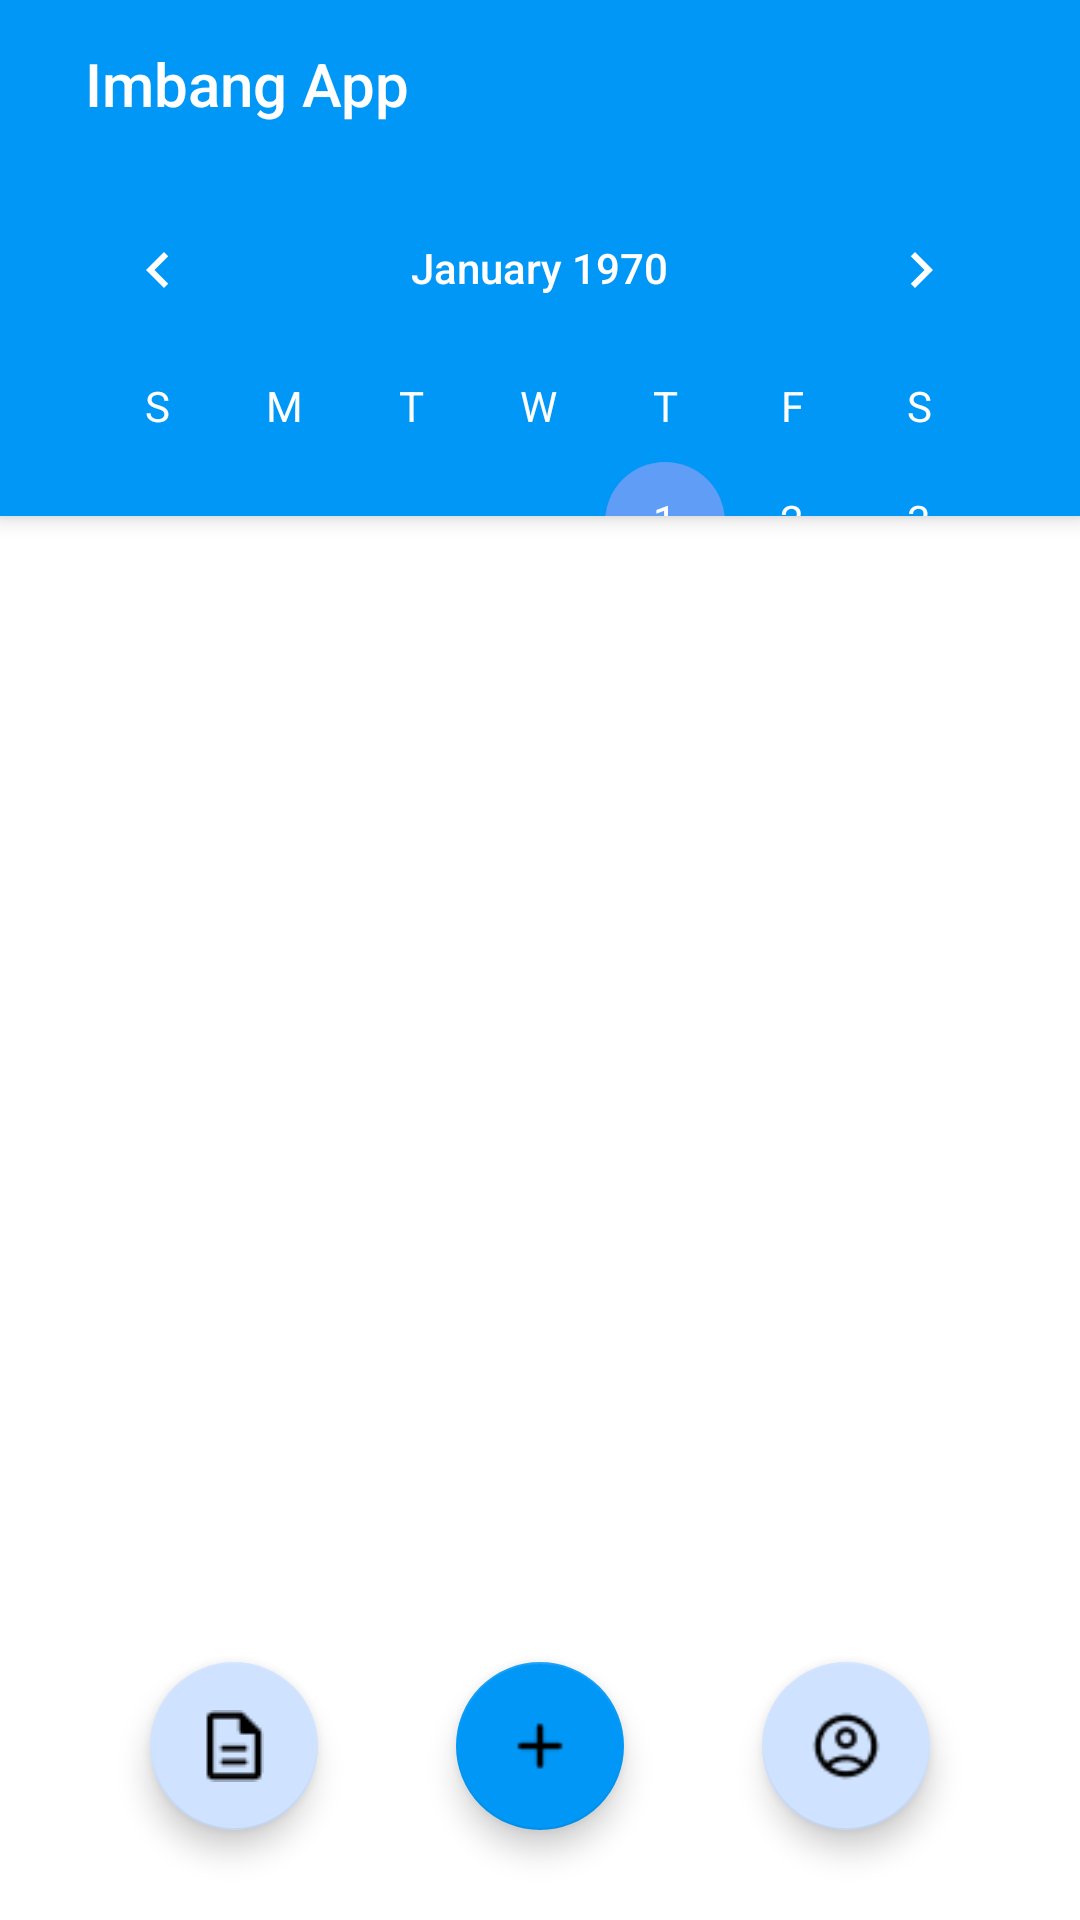

Layout XML and referenced resources for this Android screen:
<!-- AndroidManifest.xml: application theme Theme.ImbangApp -->
<!-- res/layout/menutama.xml -->
<?xml version="1.0" encoding="utf-8"?>
<androidx.coordinatorlayout.widget.CoordinatorLayout
    xmlns:android="http://schemas.android.com/apk/res/android"
    xmlns:app="http://schemas.android.com/apk/res-auto"
    xmlns:tools="http://schemas.android.com/tools"
    android:layout_width="match_parent"
    android:layout_height="match_parent"
    tools:context=".menutama">

    <com.google.android.material.appbar.AppBarLayout
        android:id="@+id/appBarLayout2"
        android:layout_width="match_parent"
        android:layout_height="wrap_content"
        android:theme="@style/Theme.ImbangApp.AppBarOverlay">

        <TextView
            android:id="@+id/title"
            android:layout_width="165dp"
            android:layout_height="wrap_content"
            android:gravity="center"
            android:minHeight="?actionBarSize"
            android:padding="@dimen/appbar_padding"
            android:text="@string/app_name"
            android:textAppearance="@style/TextAppearance.Widget.AppCompat.Toolbar.Title" />

        <CalendarView
            android:id="@+id/calendarView"
            android:layout_width="337dp"
            android:layout_height="116dp"
            android:layout_gravity="center"
            android:dateTextAppearance="@style/CalenderViewDateCustomText"
            android:textColorPrimary="@color/black"
            android:theme="@style/CalenderViewCustom"
            android:weekDayTextAppearance="@style/CalenderViewWeekCustomText"
            app:layout_constraintEnd_toEndOf="parent"
            app:layout_constraintStart_toStartOf="parent"
            app:layout_constraintTop_toTopOf="parent" />

    </com.google.android.material.appbar.AppBarLayout>

    <androidx.viewpager.widget.ViewPager
        android:id="@+id/view_pager"
        android:layout_width="match_parent"
        android:layout_height="match_parent"
        app:layout_behavior="@string/appbar_scrolling_view_behavior">

        <com.google.android.material.tabs.TabLayout
            android:id="@+id/tabs"
            android:layout_width="match_parent"
            android:layout_height="wrap_content" />

            <TextView
                android:layout_width="wrap_content"
                android:layout_height="wrap_content"
                android:text="Testing"
                android:fontFamily="@font/pbold"
                app:layout_constraintEnd_toEndOf="parent"
                app:layout_constraintStart_toStartOf="parent"
                app:layout_constraintTop_toTopOf="parent"
                />

    </androidx.viewpager.widget.ViewPager>

    <com.google.android.material.floatingactionbutton.FloatingActionButton
        android:id="@+id/baru"
        android:layout_width="wrap_content"
        android:layout_height="wrap_content"
        android:layout_gravity="bottom|center"
        android:layout_marginBottom="30dp"
        app:srcCompat="@drawable/add"
        android:tint="@color/white"
        />

    <com.google.android.material.floatingactionbutton.FloatingActionButton
        android:id="@+id/list"
        android:layout_width="wrap_content"
        android:layout_height="wrap_content"
        android:layout_gravity="bottom|left"
        android:layout_marginBottom="30dp"
        android:layout_marginLeft="50dp"
        app:srcCompat="@drawable/list"
        android:tint="@color/white"
        app:backgroundTint="@color/ketiga"
        />

    <com.google.android.material.floatingactionbutton.FloatingActionButton
        android:id="@+id/acc"
        android:layout_width="wrap_content"
        android:layout_height="wrap_content"
        android:layout_gravity="bottom|right"
        android:layout_marginBottom="30dp"
        android:layout_marginRight="50dp"
        app:srcCompat="@drawable/acc"
        app:backgroundTint="@color/ketiga"
        />

</androidx.coordinatorlayout.widget.CoordinatorLayout>
<!-- resources referenced by this layout -->
<resources>
  <color name="black">#FF000000</color>
  <color name="ketiga">#CFE2FF</color>
  <color name="white">#FFFFFFFF</color>
  <!-- drawable acc: png bitmap (drawable, 824 bytes) -->
  <!-- drawable add: png bitmap (drawable, 231 bytes) -->
  <!-- drawable list: png bitmap (drawable, 437 bytes) -->
  <string name="app_name">Imbang App</string>
  <style name="CalenderViewCustom" parent="Theme.AppCompat">
          <item name="colorAccent">@color/kedua</item>
          <item name="colorPrimary">@color/white</item>
          <item name="android:textColorPrimary">@color/white</item>
      </style>
  <style name="CalenderViewDateCustomText" parent="android:TextAppearance.DeviceDefault.Small">
          <item name="android:textColor">@color/white</item>
          <item name="android:weekNumberColor">@color/ketiga</item>
      </style>
  <style name="CalenderViewWeekCustomText" parent="android:TextAppearance.DeviceDefault.Small">
          <item name="android:textColor">@color/white</item>
      </style>
  <style name="Theme.ImbangApp.AppBarOverlay" parent="ThemeOverlay.AppCompat.Dark.ActionBar" />
  <style name="Theme.ImbangApp" parent="Theme.MaterialComponents.DayNight.DarkActionBar">
          
          <item name="colorPrimary">@color/pertama</item>
          <item name="colorPrimaryVariant">@color/kedua</item>
          <item name="colorOnPrimary">@color/white</item>
          
          <item name="colorSecondary">@color/pertama</item>
          <item name="colorSecondaryVariant">@color/kedua</item>
          <item name="colorOnSecondary">@color/black</item>
          
          <item name="android:statusBarColor">?attr/colorPrimaryVariant</item>
          
          <item name="windowActionBar">false</item>
          <item name="windowNoTitle">true</item>
      </style>
  <color name="kedua">#5F9DF7</color>
  <color name="pertama">#0197F6</color>
</resources>
